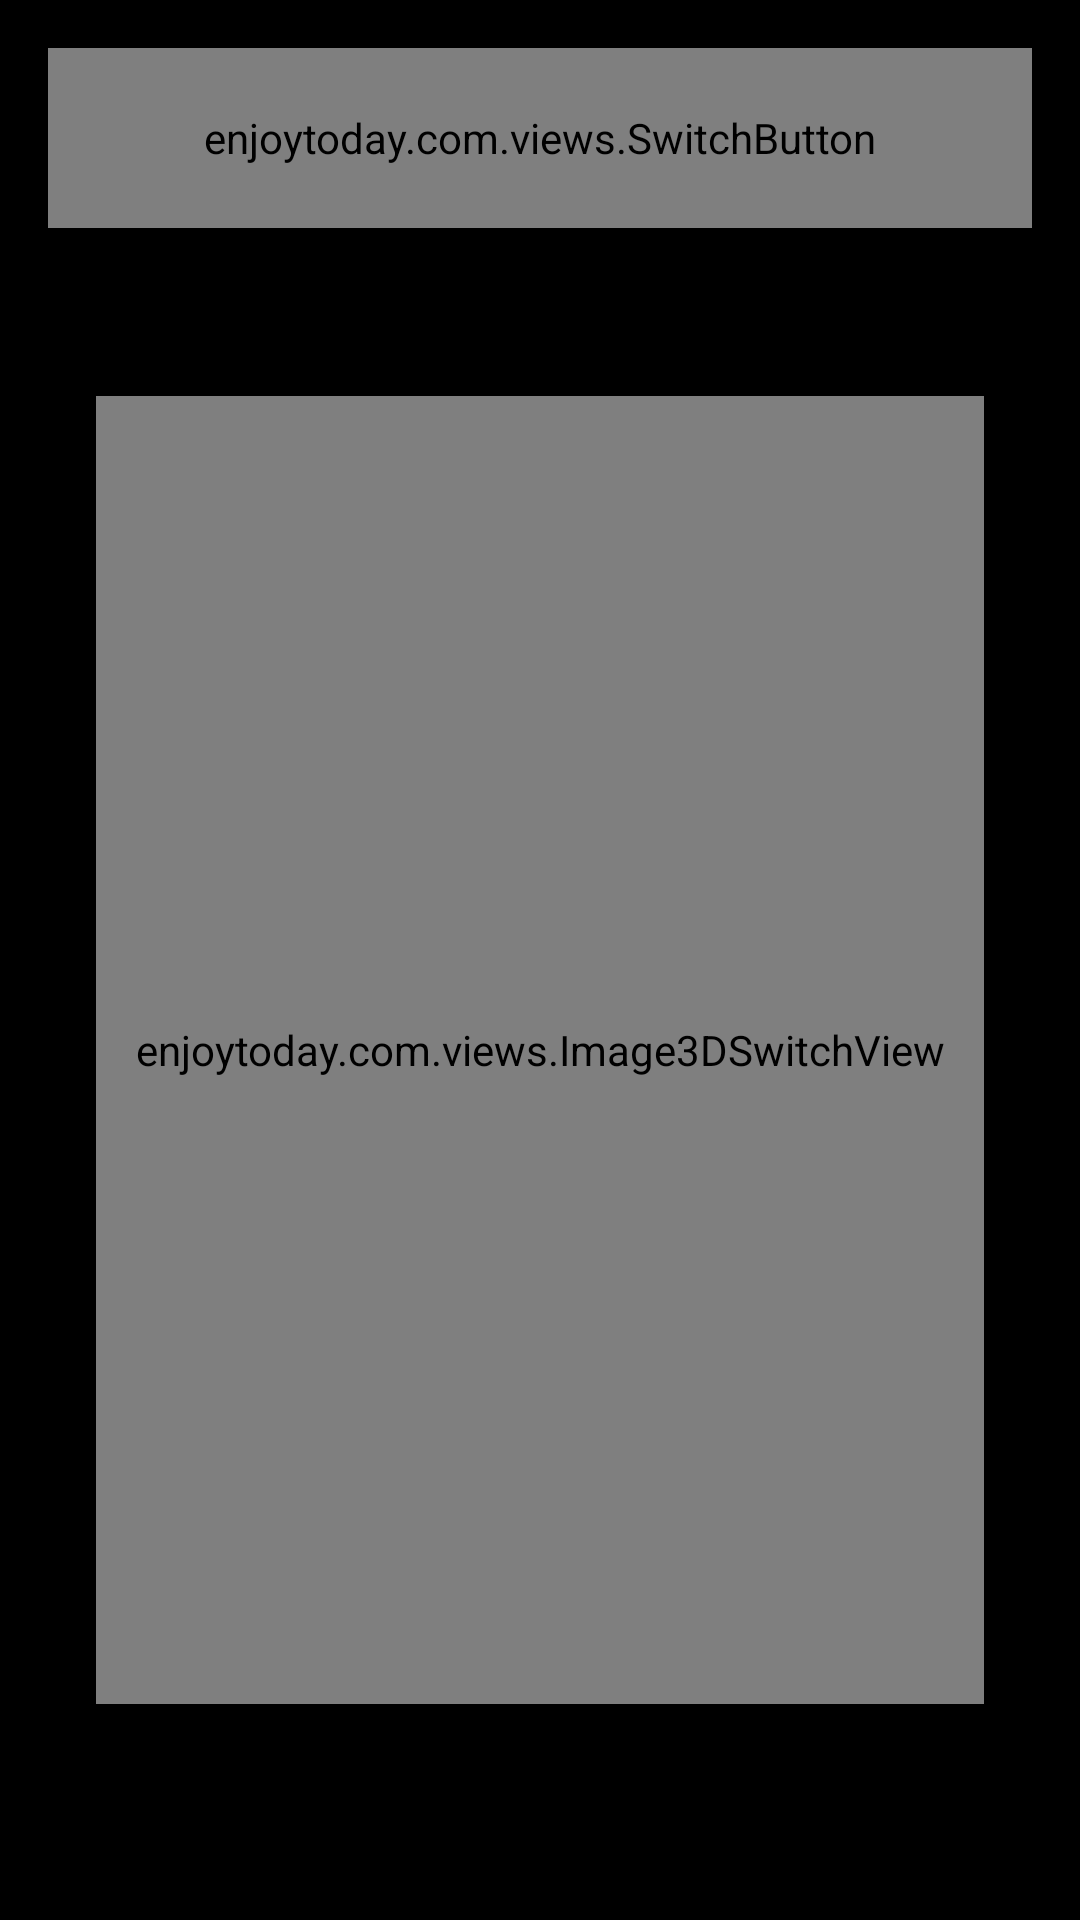

Write the Android layout XML for this screen, with the resource values it uses.
<!-- AndroidManifest.xml: application theme AppTheme -->
<!-- res/layout/main_layout.xml -->
<?xml version="1.0" encoding="utf-8"?>
<RelativeLayout xmlns:android="http://schemas.android.com/apk/res/android"
    xmlns:tools="http://schemas.android.com/tools"
    android:orientation="vertical"
    android:paddingBottom="@dimen/activity_vertical_margin"
    android:paddingLeft="@dimen/activity_horizontal_margin"
    android:paddingRight="@dimen/activity_horizontal_margin"
    android:background="@drawable/default_background_color"
    android:paddingTop="@dimen/activity_vertical_margin"
    android:layout_width="match_parent"
    tools:context=".MainActivity"
    android:layout_height="match_parent">




    <include
        android:id="@+id/flash"
        android:visibility="gone"
        layout="@layout/activity_main"/>


    <include
        android:id="@+id/screen"
        android:visibility="visible"
        layout="@layout/screen_layout"/>


    <include
        android:id="@+id/settings"
        android:visibility="gone"
        layout="@layout/settings_layout"/>














    <enjoytoday.com.views.SwitchButton
        android:id="@+id/switch_tab"
        android:layout_width="match_parent"
        android:layout_height="@dimen/switch_button_height" />






</RelativeLayout>
<!-- res/layout/activity_main.xml (included above) -->
<?xml version="1.0" encoding="utf-8"?>
<LinearLayout xmlns:android="http://schemas.android.com/apk/res/android"
    xmlns:tools="http://schemas.android.com/tools"
    android:id="@+id/activity_main"
    android:layout_width="match_parent"
    android:layout_height="match_parent"
    android:orientation="vertical"
    android:background="#aa87CEFF"
    android:gravity="center"
    android:paddingBottom="@dimen/activity_vertical_margin"
    android:paddingLeft="@dimen/activity_horizontal_margin"
    android:paddingRight="@dimen/activity_horizontal_margin"
    android:paddingTop="@dimen/activity_vertical_margin"
    android:layout_weight="2"
    tools:context="enjoytoday.com.MainActivity">


    <LinearLayout
        android:layout_width="match_parent"
        android:layout_weight="1"
        android:layout_marginTop="20dip"
        android:orientation="vertical"
        android:layout_height="0dip">
        <LinearLayout
            android:layout_width="match_parent"
            android:gravity="center"
            android:layout_height="wrap_content">

            <TextView
                android:text="20:05"
                android:id="@+id/timer"
                android:visibility="gone"
                android:textSize="22sp"
                android:textColor="@color/timer_text_color"
                android:layout_width="wrap_content"
                android:layout_height="wrap_content" />


        </LinearLayout>


        <LinearLayout
            android:orientation="vertical"
            android:visibility="gone"
            android:layout_width="match_parent"
            android:layout_height="wrap_content">

        </LinearLayout>

    </LinearLayout>

    <LinearLayout
        android:layout_width="match_parent"
        android:layout_weight="1"
        android:layout_marginTop="20dip"
        android:orientation="vertical"
        android:gravity="center_horizontal"
        android:layout_height="0dip">

        <ImageView
            android:id="@+id/lamb"
            android:background="@drawable/lamb_dark_small"
            android:layout_width="20dip"
            android:layout_height="30dip" />

        <ImageView
            android:layout_marginTop="15dip"
            android:id="@+id/switcher"
            android:background="@drawable/power_selector"
            android:src="@drawable/power"
            android:onClick="click"
            android:layout_width="wrap_content"
            android:layout_height="wrap_content" />


    </LinearLayout>

</LinearLayout>
<!-- res/layout/screen_layout.xml (included above) -->
<?xml version="1.0" encoding="utf-8"?>
<LinearLayout xmlns:android="http://schemas.android.com/apk/res/android"
    android:orientation="vertical"
    android:background="@drawable/default_background_color"
    android:paddingBottom="@dimen/activity_vertical_margin"
    android:paddingLeft="@dimen/activity_horizontal_margin"
    android:paddingRight="@dimen/activity_horizontal_margin"
    android:paddingTop="76dp"
    android:layout_width="match_parent"
    android:layout_height="match_parent">



    <enjoytoday.com.views.Image3DSwitchView
        android:layout_marginTop="40dip"
        android:layout_marginBottom="40dip"
        android:id="@+id/image_switch_view"
        android:layout_width="match_parent"
        android:layout_height="match_parent">




        <enjoytoday.com.views.Image3DView
            android:src="#ff0000"
            android:layout_width="match_parent"
            android:layout_height="match_parent" />



        <enjoytoday.com.views.Image3DView
            android:src="#00ff00"
            android:layout_width="match_parent"
            android:layout_height="match_parent" />



        <enjoytoday.com.views.Image3DView
            android:src="#0000ff"
            android:layout_width="match_parent"
            android:layout_height="match_parent" />


        <enjoytoday.com.views.Image3DView
            android:src="#ffffff"
            android:layout_width="match_parent"
            android:layout_height="match_parent" />

        <enjoytoday.com.views.Image3DView
            android:src="#ff00cc"
            android:layout_width="match_parent"
            android:layout_height="match_parent" />

        <enjoytoday.com.views.Image3DView
            android:src="#00ffff"
            android:layout_width="match_parent"
            android:layout_height="match_parent" />





    </enjoytoday.com.views.Image3DSwitchView>









</LinearLayout>
<!-- res/layout/settings_layout.xml (included above) -->
<?xml version="1.0" encoding="utf-8"?>
<LinearLayout xmlns:android="http://schemas.android.com/apk/res/android"
    android:orientation="vertical"
    android:gravity="center"
    android:background="@drawable/default_background_color"
    android:layout_width="match_parent"
    android:layout_height="match_parent">


    <TextView
        android:textSize="28sp"
        android:text="this is setting page"
        android:layout_width="wrap_content"
        android:layout_height="wrap_content" />
</LinearLayout>
<!-- resources referenced by this layout -->
<resources>
  <color name="timer_text_color">#ffffff</color>
  <dimen name="activity_horizontal_margin">16dp</dimen>
  <dimen name="activity_vertical_margin">16dp</dimen>
  <dimen name="switch_button_height">60dip</dimen>
  <!-- drawable lamb_dark_small: png bitmap (drawable, 3337 bytes) -->
  <!-- drawable power_selector (drawable) -->
  <?xml version="1.0" encoding="utf-8"?>
  <selector xmlns:android="http://schemas.android.com/apk/res/android">
  
      <item android:state_pressed="true">
          <shape android:shape="oval">
              <gradient
                  android:angle="0"
                  android:endColor="#888"
                  android:startColor="#C6CFCE"
                />
          </shape>
      </item>
      <item>
          <shape android:shape="oval">
              <gradient
                  android:angle="0"
                  android:endColor="#4444"
                  android:startColor="#000"  />
          </shape>
      </item>
  
  </selector>
  <style name="AppTheme" parent="android:style/Theme.Black.NoTitleBar.Fullscreen">
          <item name="android:windowIsTranslucent">true</item>
      </style>
</resources>
